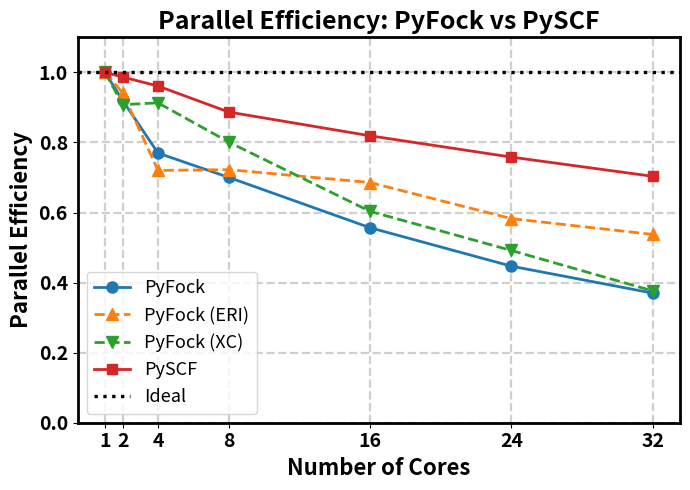

Reproduce this figure in Python.
#!/usr/bin/env python3
"""
Parallel efficiency plot for PyFock and PySCF.
"""
import numpy as np
import matplotlib.pyplot as plt

# Raw data
cores = np.array([1, 2, 4, 8, 16, 24, 32])

time_pyscf = np.array([
    13191.86, 6684.68, 3432.17, 1859.45, 1006.68, 724.96, 586.13
])
time_pyfock_J = np.array([
    2056.62, 1092.38, 713.90, 355.90, 187.48, 147.10, 119.59
])

time_pyfock_XC = np.array([
    1089.47, 600.01, 298.32, 169.99, 112.85, 92.33, 90.46
])

time_pyfock = np.array([
    4771.88, 2594.16, 1550.15, 851.76, 535.78, 444.94, 403.04
])

# Choose max number of cores to display
max_cores = 32  # change this value to 32, 16, etc.
mask = cores <= max_cores
cores = cores[mask]
time_pyfock = time_pyfock[mask]
time_pyfock_J = time_pyfock_J[mask]
time_pyfock_XC = time_pyfock_XC[mask]
time_pyscf = time_pyscf[mask]

# Efficiency calculation
eta_pyfock = time_pyfock[0] / (cores * time_pyfock)
eta_pyfock_J = time_pyfock_J[0] / (cores * time_pyfock_J)
eta_pyfock_XC = time_pyfock_XC[0] / (cores * time_pyfock_XC)
eta_pyscf  = time_pyscf[0]  / (cores * time_pyscf)
print(eta_pyfock)
print(eta_pyfock_J)
print(eta_pyfock_XC)
print(eta_pyscf)

# Plot
fig, ax = plt.subplots(figsize=(7, 5))
ax.plot(cores, eta_pyfock, 'o-', linewidth=2, markersize=8, label="PyFock")
ax.plot(cores, eta_pyfock_J, '^--', linewidth=2, markersize=8, label="PyFock (ERI)")
ax.plot(cores, eta_pyfock_XC, 'v--', linewidth=2, markersize=8, label="PyFock (XC)")
ax.plot(cores, eta_pyscf, 's-', linewidth=2, markersize=7, label="PySCF")
ax.axhline(1.0, color='k', linestyle=':', linewidth=2.4, label="Ideal")

ax.set_xlabel("Number of Cores", fontsize=16, fontweight='bold')
ax.set_ylabel("Parallel Efficiency", fontsize=16, fontweight='bold')
ax.set_title("Parallel Efficiency: PyFock vs PySCF", fontsize=18, fontweight='bold')
ax.set_xticks(cores)
ax.set_xticklabels(cores, fontsize=14, fontweight='bold')
ax.set_ylim(0, 1.1)

# Make y-axis tick labels larger and bold
ax.tick_params(axis='y', labelsize=14)
for label in ax.get_yticklabels():
    label.set_fontweight('bold')

# Make plot border (spines) thicker
for spine in ax.spines.values():
    spine.set_linewidth(2)

ax.grid(True, ls="--", alpha=0.6, linewidth=1.6)
ax.legend(fontsize=13)
plt.tight_layout()
plt.show()
